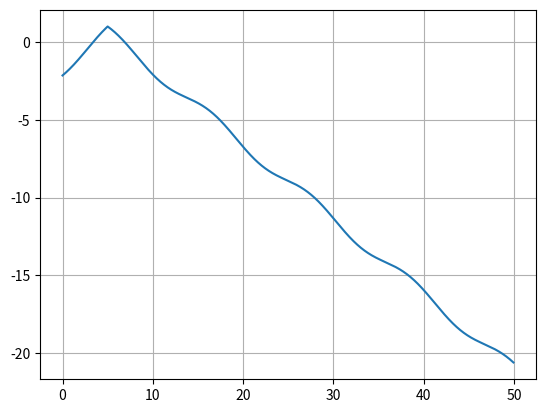

Reproduce this figure in Python.
from matplotlib import pyplot as plt
import numpy as np

def func(x: list[float], N: int) -> list[float]:
    """
    Calculate function values for passed array of arguments
    """
    a0 = 0.62
    a1 = 0.48
    a2 = 0.38
    N = 11
    return [a0 - a1 * np.abs(t - (N-1)/2) - a2 * np.cos(2 * np.pi * t / N) for t in x]


def tabulate(N: int, a: float, b: float, n: int) -> tuple[list[float], list[float]]:
    x = [ a + x*(b - a)/n for x in range(n) ]
    y = func(x, N)
    return (x, y)

def main():
    N = 11
    res = tabulate(N, 0, 50, 1000)

    plt.plot(res[0], res[1])
    plt.grid()
    plt.show()

if __name__ == '__main__':
    main()